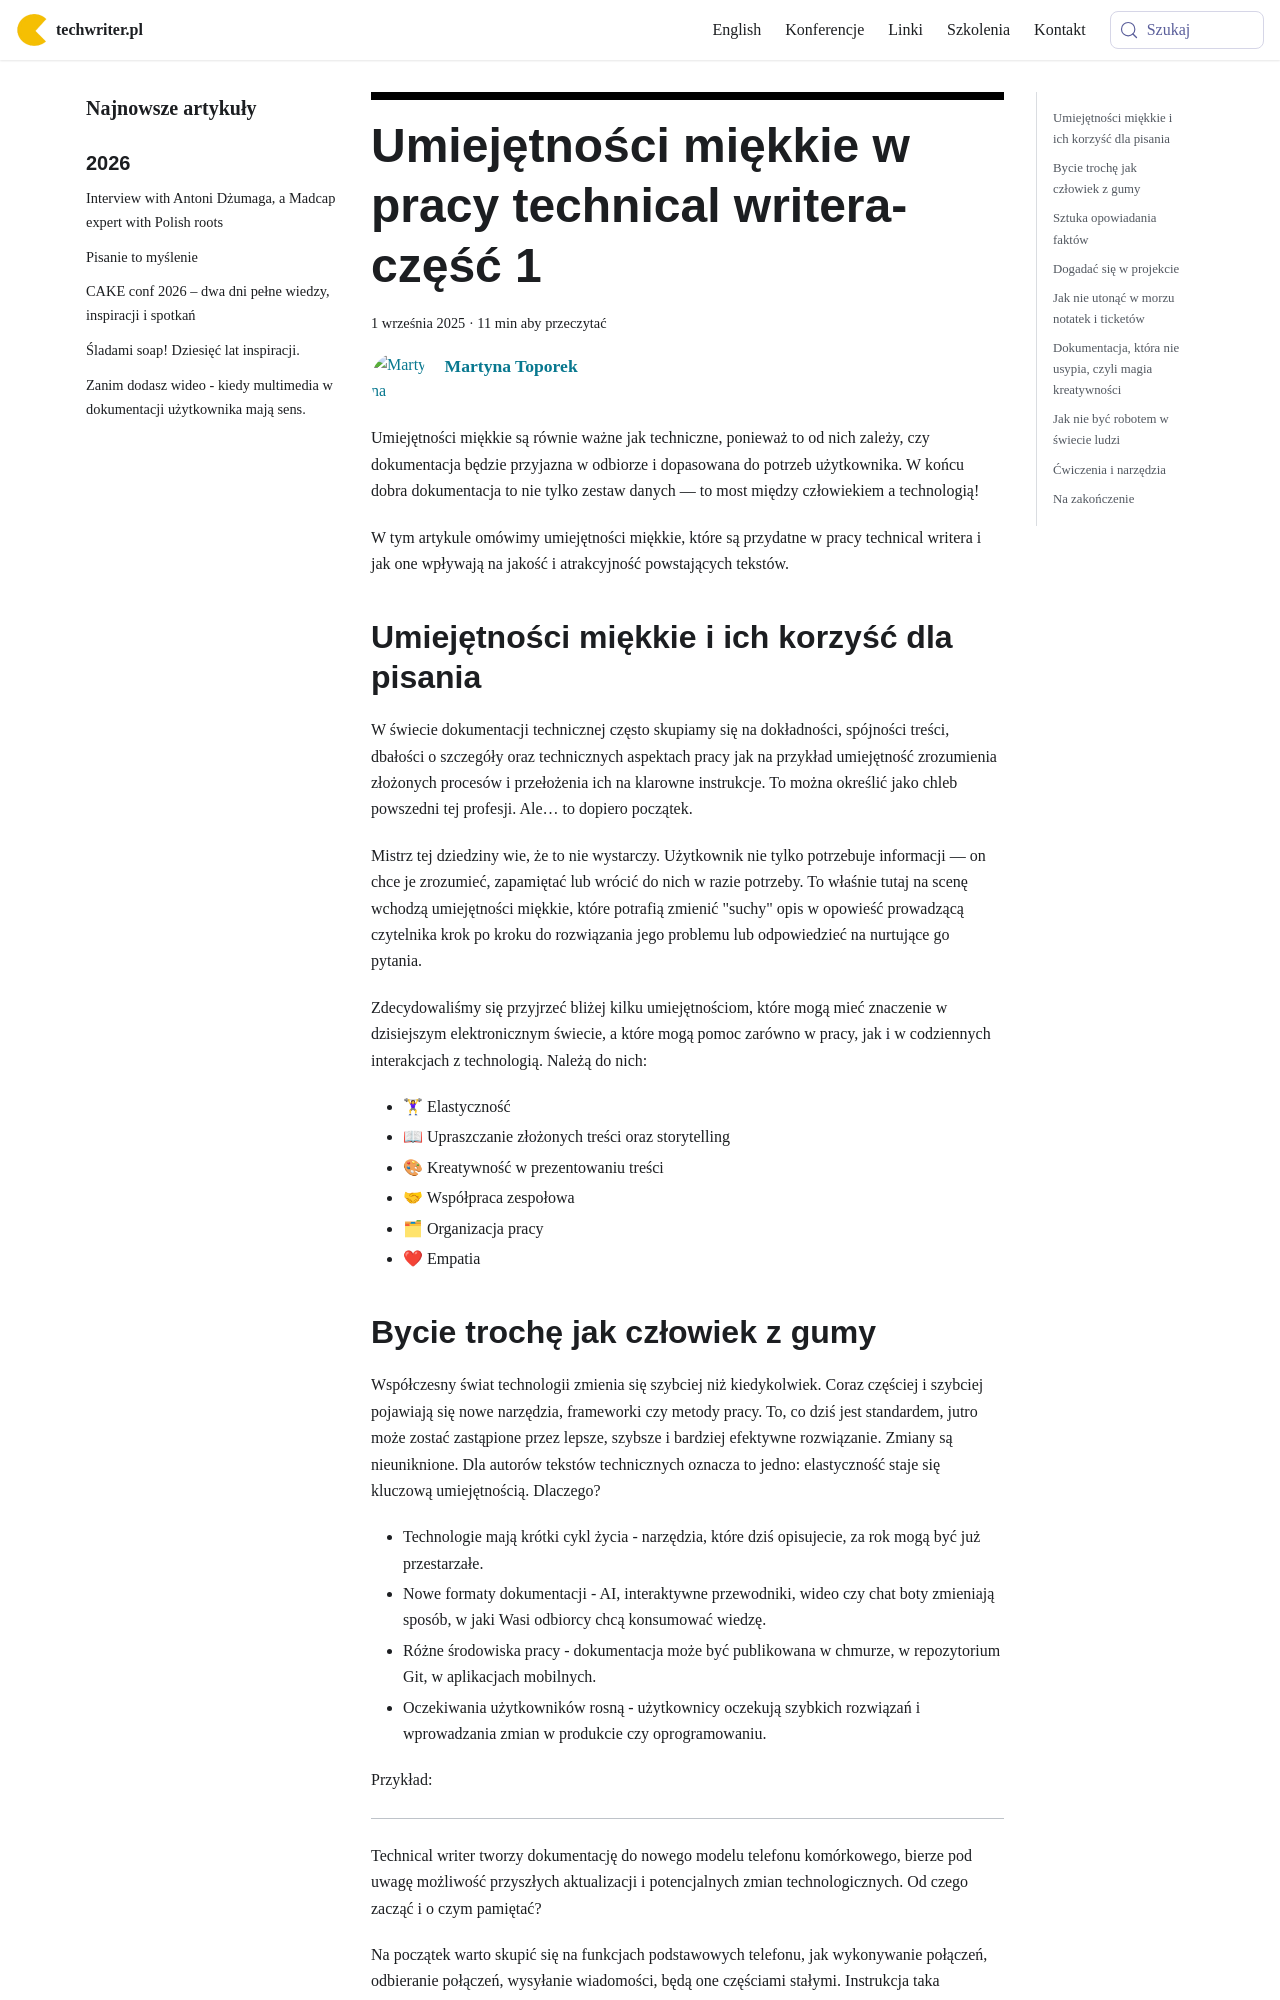

repository: techwriter-pl/techwriter-pl.github.io · page: umiejetnosci-miekkie/index.html · generator: docusaurus

---
title: 'Umiejętności miękkie w pracy technical writera- część 1'
authors: 'toporek'
date: '2025-09-01'
tags:
  - 'dobre praktyki'
  - 'kariera'
coverImage: 'UM_image.jpg'
---

Umiejętności miękkie są równie ważne jak techniczne, ponieważ to od nich zależy,
czy dokumentacja będzie przyjazna w odbiorze i dopasowana do potrzeb
użytkownika. W końcu dobra dokumentacja to nie tylko zestaw danych — to most
między człowiekiem a technologią!

<!--truncate-->

W tym artykule omówimy umiejętności miękkie, które są przydatne w pracy
technical writera i jak one wpływają na jakość i atrakcyjność powstających
tekstów.

## Umiejętności miękkie i ich korzyść dla pisania

W świecie dokumentacji technicznej często skupiamy się na dokładności, spójności
treści, dbałości o szczegóły oraz technicznych aspektach pracy jak na przykład
umiejętność zrozumienia złożonych procesów i przełożenia ich na klarowne
instrukcje. To można określić jako chleb powszedni tej profesji. Ale… to dopiero
początek.

Mistrz tej dziedziny wie, że to nie wystarczy. Użytkownik nie tylko potrzebuje
informacji — on chce je zrozumieć, zapamiętać lub wrócić do nich w razie
potrzeby. To właśnie tutaj na scenę wchodzą umiejętności miękkie, które potrafią
zmienić "suchy" opis w opowieść prowadzącą czytelnika krok po kroku do
rozwiązania jego problemu lub odpowiedzieć na nurtujące go pytania.

Zdecydowaliśmy się przyjrzeć bliżej kilku umiejętnościom, które mogą mieć
znaczenie w dzisiejszym elektronicznym świecie, a które mogą pomoc zarówno w
pracy, jak i w codziennych interakcjach z technologią. Należą do nich:

- 🏋♀ Elastyczność
- 📖 Upraszczanie złożonych treści oraz storytelling
- 🎨 Kreatywność w prezentowaniu treści
- 🤝 Współpraca zespołowa
- 🗂 Organizacja pracy
- ❤ Empatia
